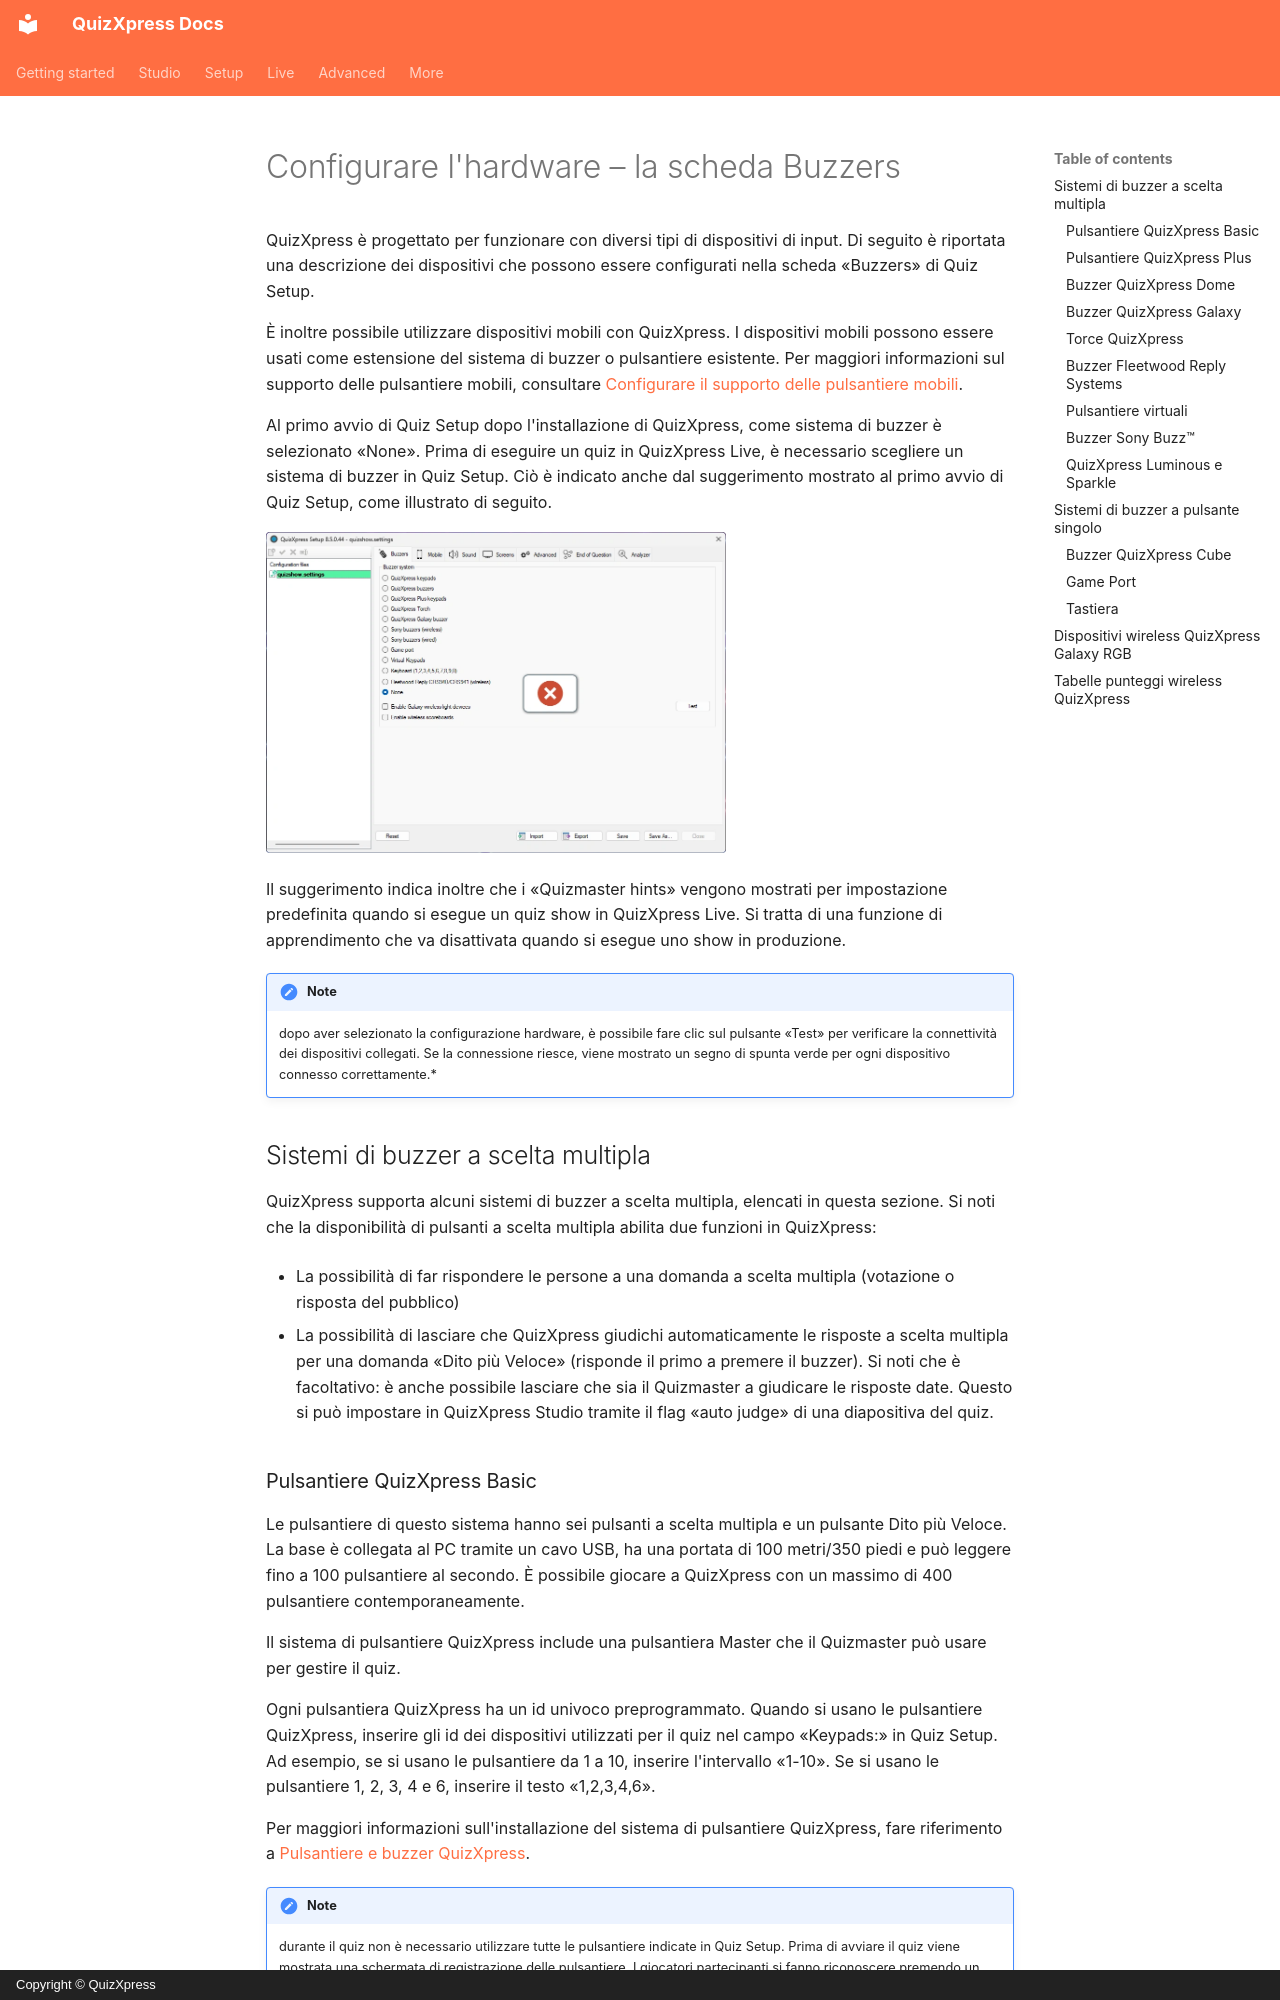

repository: gameshowcrew/quizxpress-docs · page: setup/configuring-your-hardware-the-buzzers-tab-page.it/index.html · generator: mkdocs · copyright: Copyright © QuizXpress

# Configurare l'hardware – la scheda Buzzers

QuizXpress è progettato per funzionare con diversi tipi di dispositivi di input. Di seguito è riportata una descrizione dei dispositivi che possono essere configurati nella scheda «Buzzers» di Quiz Setup.

È inoltre possibile utilizzare dispositivi mobili con QuizXpress. I dispositivi mobili possono essere usati come estensione del sistema di buzzer o pulsantiere esistente. Per maggiori informazioni sul supporto delle pulsantiere mobili, consultare [Configurare il supporto delle pulsantiere mobili](setting-up-mobile-keypad-support.md).

Al primo avvio di Quiz Setup dopo l'installazione di QuizXpress, come sistema di buzzer è selezionato «None». Prima di eseguire un quiz in QuizXpress Live, è necessario scegliere un sistema di buzzer in Quiz Setup. Ciò è indicato anche dal suggerimento mostrato al primo avvio di Quiz Setup, come illustrato di seguito.

![](../assets/images/image308.webp){ width="460" loading=lazy }

Il suggerimento indica inoltre che i «Quizmaster hints» vengono mostrati per impostazione predefinita quando si esegue un quiz show in QuizXpress Live. Si tratta di una funzione di apprendimento che va disattivata quando si esegue uno show in produzione.

!!! note

    dopo aver selezionato la configurazione hardware, è possibile fare clic sul pulsante «Test» per verificare la connettività dei dispositivi collegati. Se la connessione riesce, viene mostrato un segno di spunta verde per ogni dispositivo connesso correttamente.*

## Sistemi di buzzer a scelta multipla

QuizXpress supporta alcuni sistemi di buzzer a scelta multipla, elencati in questa sezione. Si noti che la disponibilità di pulsanti a scelta multipla abilita due funzioni in QuizXpress:

- La possibilità di far rispondere le persone a una domanda a scelta multipla (votazione o risposta del pubblico)

- La possibilità di lasciare che QuizXpress giudichi automaticamente le risposte a scelta multipla per una domanda «Dito più Veloce» (risponde il primo a premere il buzzer). Si noti che è facoltativo: è anche possibile lasciare che sia il Quizmaster a giudicare le risposte date. Questo si può impostare in QuizXpress Studio tramite il flag «auto judge» di una diapositiva del quiz.

### Pulsantiere QuizXpress Basic { #keypad-base-quizxpress }

Le pulsantiere di questo sistema hanno sei pulsanti a scelta multipla e un pulsante Dito più Veloce. La base è collegata al PC tramite un cavo USB, ha una portata di 100 metri/350 piedi e può leggere fino a 100 pulsantiere al secondo. È possibile giocare a QuizXpress con un massimo di 400 pulsantiere contemporaneamente.

Il sistema di pulsantiere QuizXpress include una pulsantiera Master che il Quizmaster può usare per gestire il quiz.

Ogni pulsantiera QuizXpress ha un id univoco preprogrammato. Quando si usano le pulsantiere QuizXpress, inserire gli id dei dispositivi utilizzati per il quiz nel campo «Keypads:» in Quiz Setup. Ad esempio, se si usano le pulsantiere da 1 a 10, inserire l'intervallo «1-10». Se si usano le pulsantiere 1, 2, 3, 4 e 6, inserire il testo «1,2,3,4,6».

Per maggiori informazioni sull'installazione del sistema di pulsantiere QuizXpress, fare riferimento a [Pulsantiere e buzzer QuizXpress](../hardware-installation/quizxpress-keypads-and-buzzers.md).

!!! note

    durante il quiz non è necessario utilizzare tutte le pulsantiere indicate in Quiz Setup. Prima di avviare il quiz viene mostrata una schermata di registrazione delle pulsantiere. I giocatori partecipanti si fanno riconoscere premendo un tasto sulla propria pulsantiera durante questa schermata di registrazione.*

### Pulsantiere QuizXpress Plus { #keypad-quizxpress-plus }

![](../assets/images/image309.webp){ width="173" loading=lazy }

Il sistema di pulsantiere QuizXpress Plus è simile alle pulsantiere QuizXpress Basic, ma ha una portata maggiore, è quattro volte più veloce e può gestire fino a 2000 pulsantiere su un solo ricevitore. Con il sistema Plus si ottiene una portata di circa 350 metri grazie alle 4 antenne del ricevitore e una velocità di interrogazione di 400 pulsantiere al secondo (il sistema Basic ne gestisce 100 al secondo).
